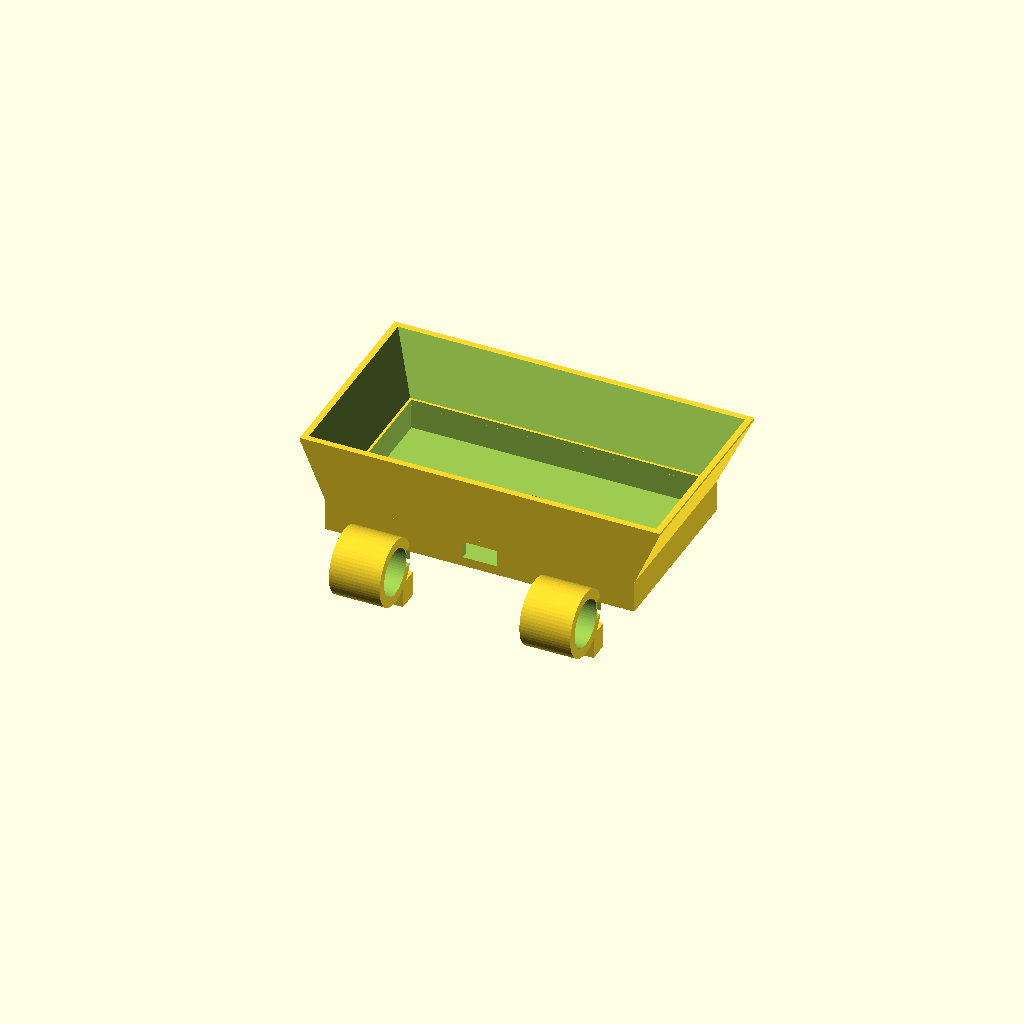
Cell 1 — every parameter at its default value.
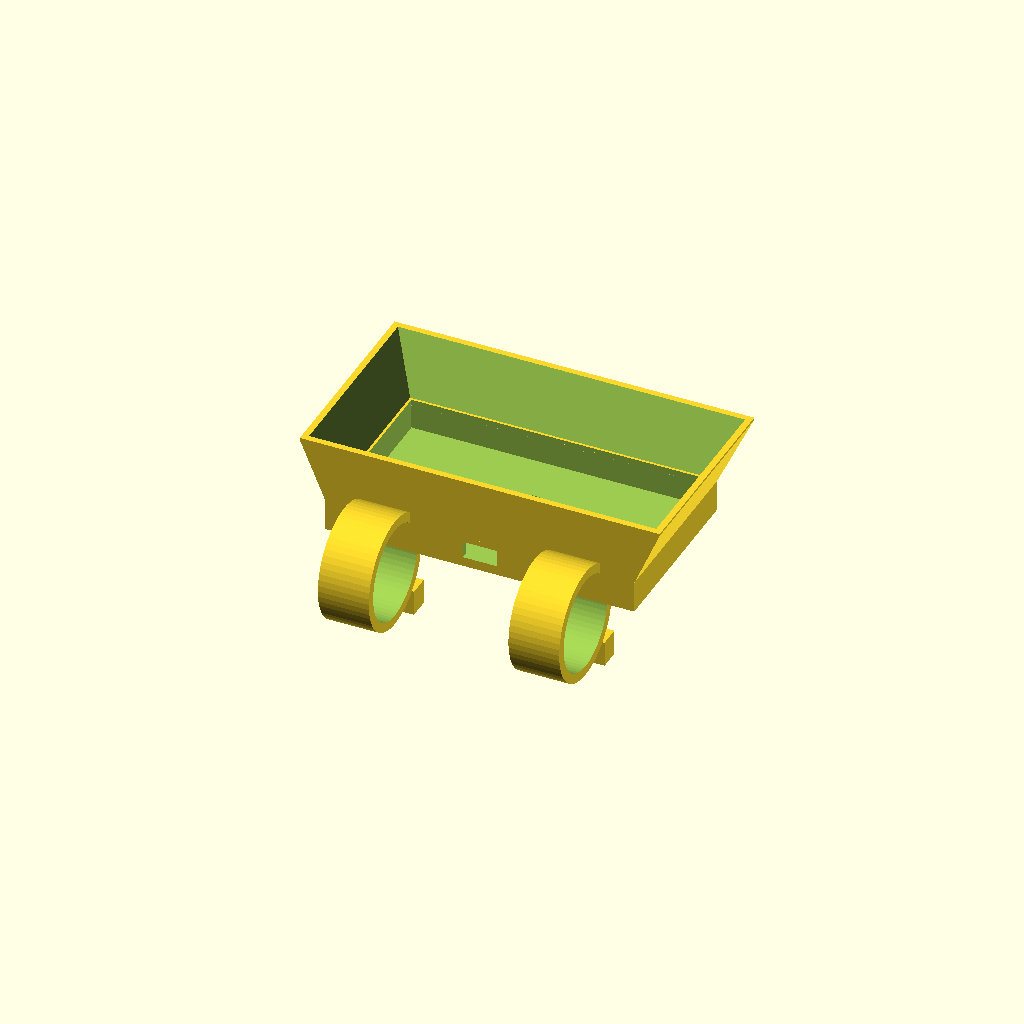
Cell 2: the same model with bar_diameter = 44.4.
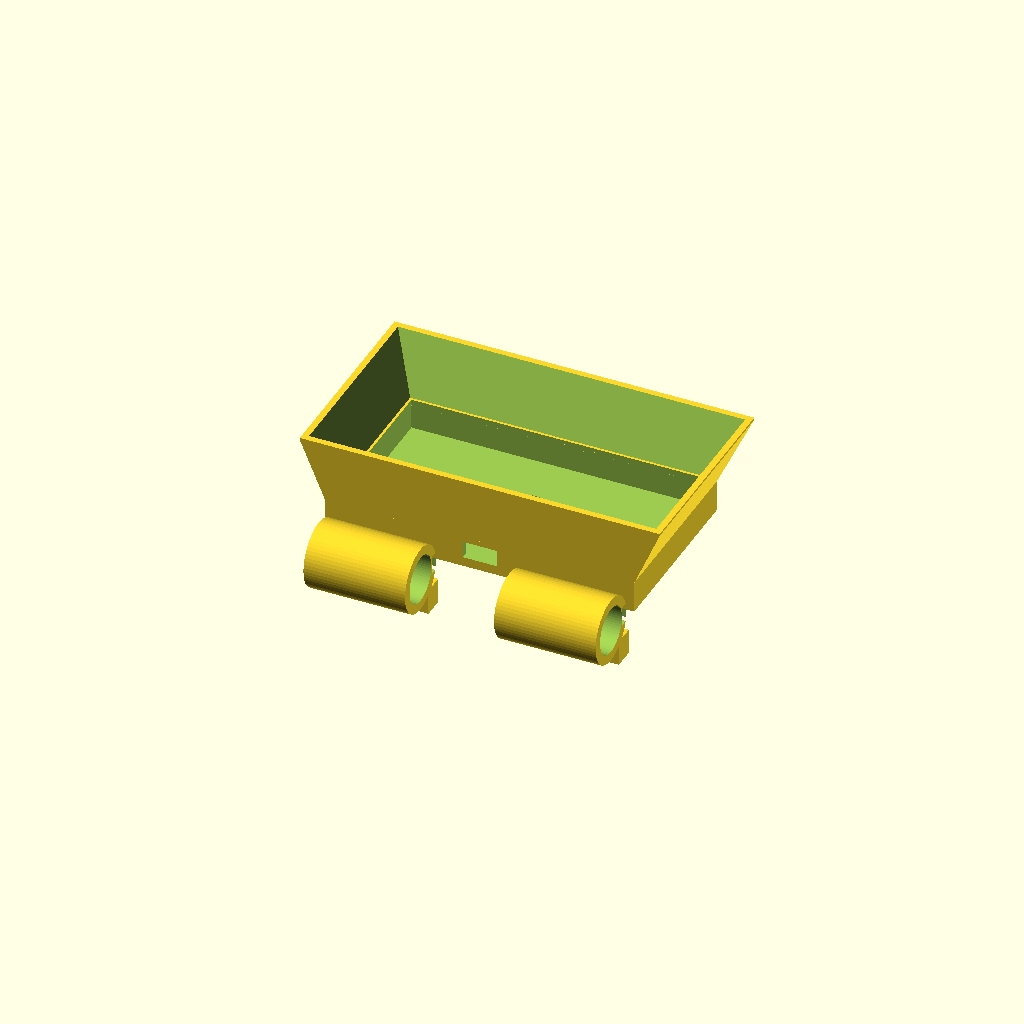
Cell 3: clamp_width = 48 (everything else at default).
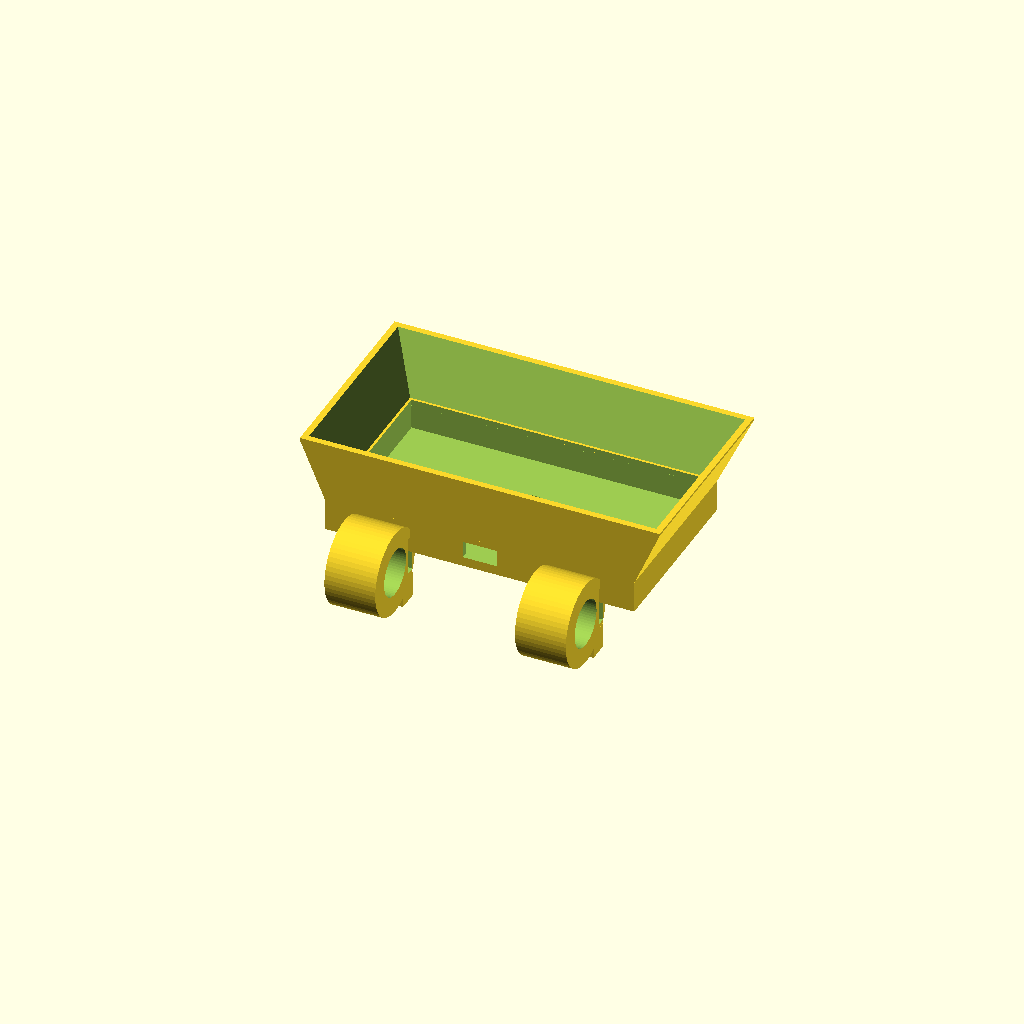
Cell 4 — clamp_thickness set to 9, the other parameters unchanged.
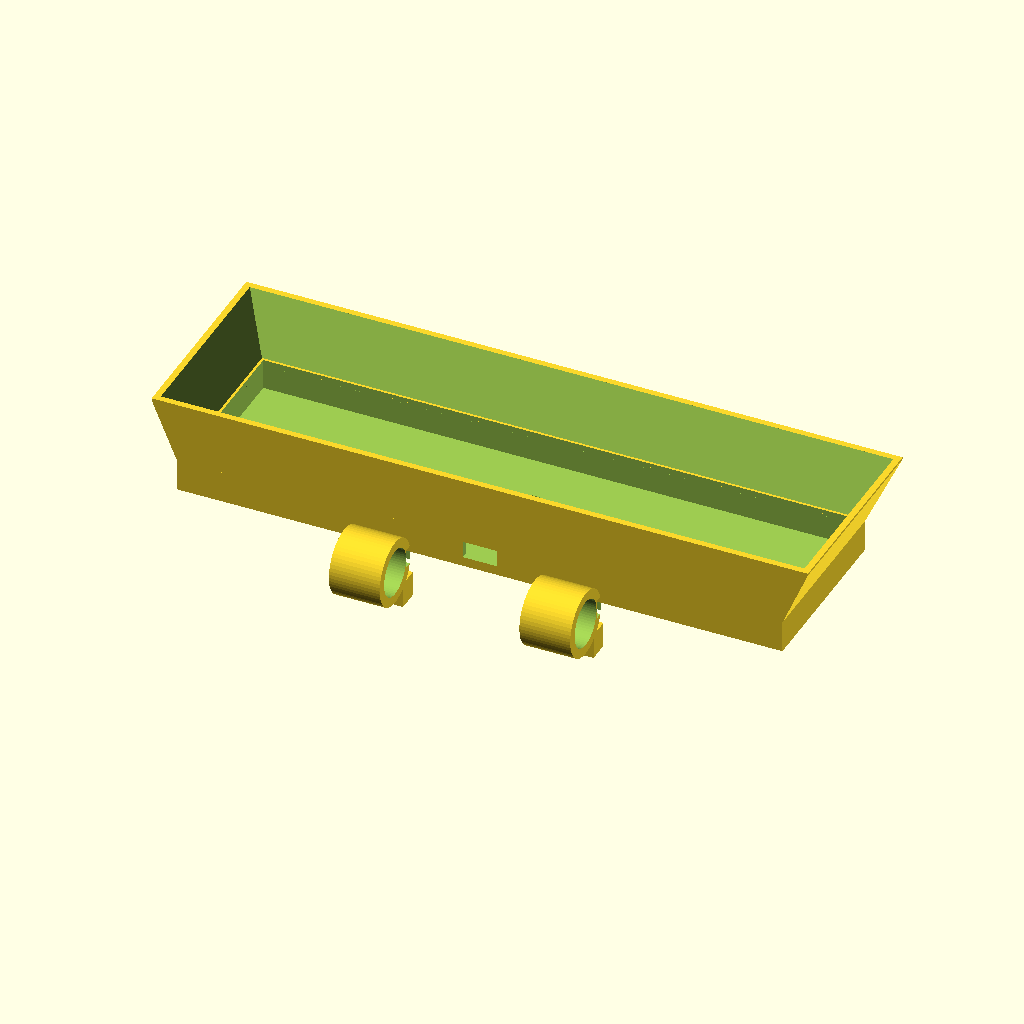
Cell 5: display_width = 280 (everything else at default).
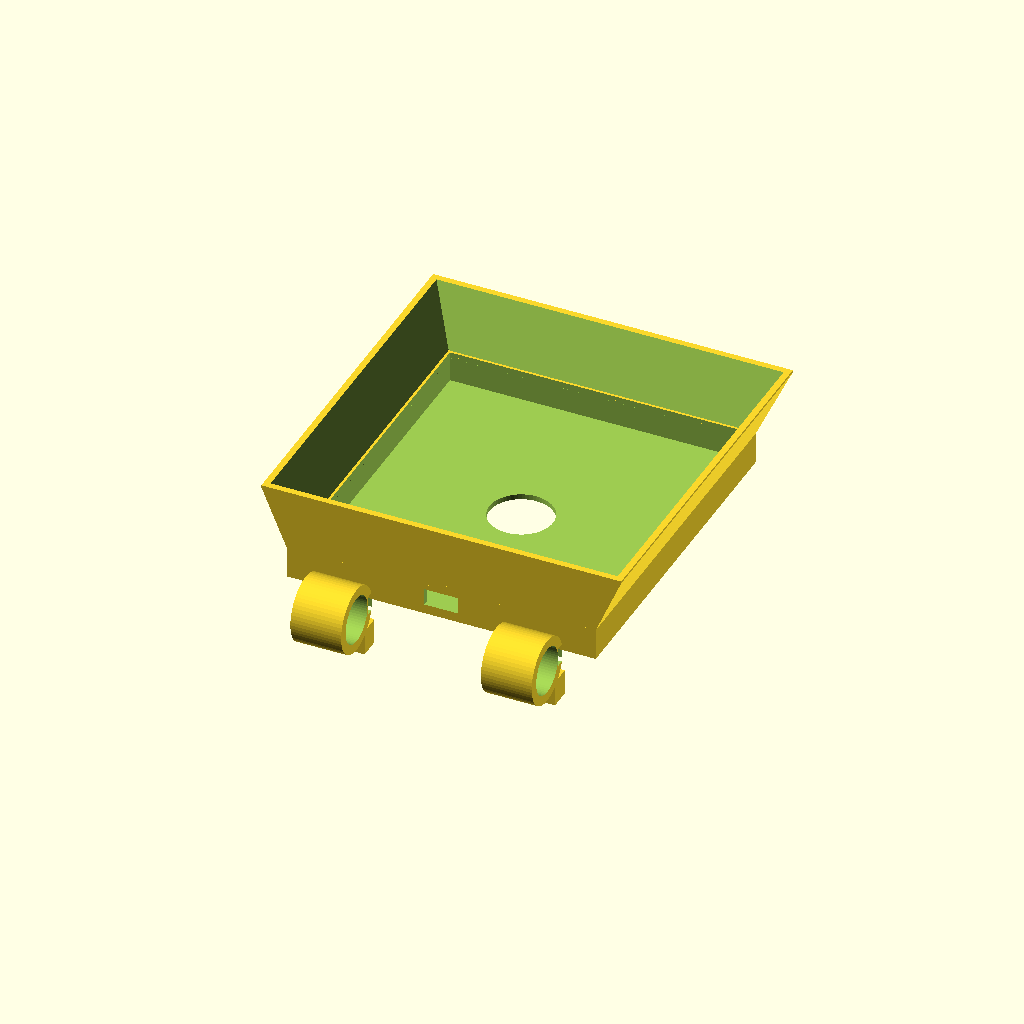
Cell 6 — display_height set to 156, the other parameters unchanged.
One fixed orthographic camera (rotation 55°, 0°, 25°; colour scheme Cornfield) for every cell.
The OpenSCAD source (hardware_cad/handlebar_display_hood.scad):
// Indriyo (ইন্দ্রিয়) - Parametric Motorcycle Handlebar Display & Sun Hood
// Designed for OpenSCAD / FDM 3D Printing (PETG/ABS Recommended)

$fn = 60; // Smooth curves

// --- PARAMETERS ---
bar_diameter = 22.2;       // Standard 7/8" (22.2mm) handlebar (or 28.6mm for fatbars)
clamp_width = 24.0;        // Width of bar clamp
clamp_thickness = 4.5;     // Thickness of clamp band
display_width = 140.0;     // Accommodates up to 6.1" smartphone or 5" LCD display
display_height = 78.0;     // Display internal height
display_depth = 14.0;      // Device slot thickness
visor_depth = 28.0;        // Anti-glare sun hood extension length
visor_flare = 12.0;        // Outward visor angle flare
wall_thickness = 3.0;      // Enclosure wall thickness
cable_slot_w = 16.0;       // USB-C pass-through slot width
cable_slot_h = 8.0;        // USB-C pass-through slot height

module handlebar_clamp() {
    difference() {
        cylinder(r = (bar_diameter/2) + clamp_thickness, h = clamp_width, center = true);
        cylinder(r = bar_diameter/2, h = clamp_width + 1, center = true);
        // Clamp slit
        translate([0, (bar_diameter/2) + clamp_thickness/2, 0])
            cube([clamp_thickness * 2, 4, clamp_width + 2], center = true);
    }
    // Bolt tabs
    translate([(bar_diameter/2) + 6, (bar_diameter/2) + 2, 0])
        difference() {
            cube([12, 10, clamp_width], center = true);
            // M4 bolt hole
            rotate([90, 0, 0]) cylinder(r = 2.2, h = 14, center = true);
        }
}

module display_cradle() {
    difference() {
        // Outer housing shell
        cube([
            display_width + (wall_thickness * 2),
            display_height + (wall_thickness * 2),
            display_depth + wall_thickness
        ], center = true);

        // Internal device pocket
        translate([0, 0, wall_thickness / 2])
            cube([display_width, display_height, display_depth + 1], center = true);

        // USB-C Bottom charging / telemetry cable port
        translate([0, -(display_height/2 + wall_thickness/2), 0])
            cube([cable_slot_w, wall_thickness * 2, cable_slot_h], center = true);
            
        // Finger push-out slot for easy phone removal
        cylinder(r = 15, h = display_depth * 2, center = true);
    }
}

module sun_visor() {
    // 4-sided tapered glare-shield hood
    difference() {
        hull() {
            // Base matching cradle rim
            translate([0, 0, display_depth/2])
                cube([display_width + (wall_thickness * 2), display_height + (wall_thickness * 2), 1], center = true);
            // Flared front rim
            translate([0, visor_flare / 2, display_depth/2 + visor_depth])
                cube([display_width + (wall_thickness * 2) + (visor_flare * 2), display_height + (wall_thickness * 2) + visor_flare, 1], center = true);
        }
        hull() {
            // Cutout interior
            translate([0, 0, display_depth/2 - 1])
                cube([display_width, display_height, 1], center = true);
            translate([0, visor_flare / 2, display_depth/2 + visor_depth + 1])
                cube([display_width + (visor_flare * 2), display_height + visor_flare, 1], center = true);
        }
    }
}

// Complete Assembled Model
module full_assembly() {
    // Main Display Cradle & Sun Visor
    display_cradle();
    sun_visor();

    // Dual Bar Clamps (Left and Right for rigidity)
    translate([-45, -display_height/2 - 18, -10])
        rotate([0, 90, 0])
            handlebar_clamp();

    translate([45, -display_height/2 - 18, -10])
        rotate([0, 90, 0])
            handlebar_clamp();
}

full_assembly();
Parameter table extracted from the source (name, type, default, range or options):
bar_diameter: number, default 22.2
clamp_width: number, default 24
clamp_thickness: number, default 4.5
display_width: number, default 140
display_height: number, default 78
display_depth: number, default 14
visor_depth: number, default 28
visor_flare: number, default 12
wall_thickness: number, default 3
cable_slot_w: number, default 16
cable_slot_h: number, default 8
